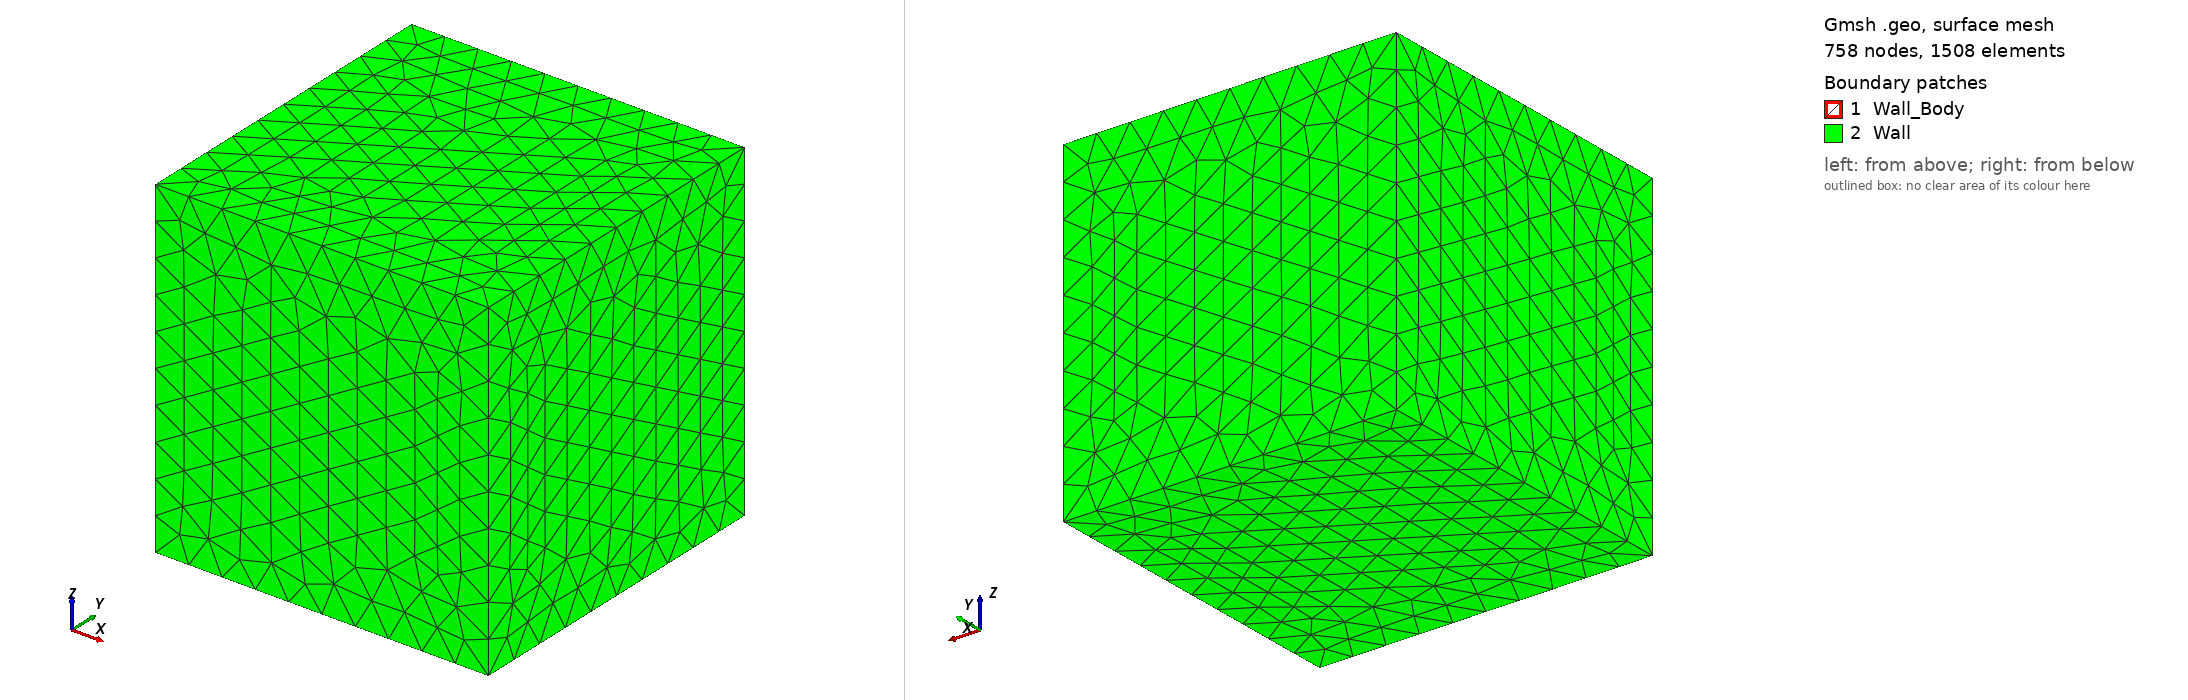

Gmsh geometry script, surface-meshed: 758 nodes, 1508 surface elements. Boundary patches (legend numbers): 1 Wall_Body, 2 Wall. Left view from above one corner, right view from below the opposite corner. Legend entries are the model's physical surfaces. The drawing asked Gmsh for element sizes between 1% and 20% of the model's largest extent; the script's own settings can give other sizes.

=== shape_under_gravity.geo (drawn) ===
SetFactory("OpenCASCADE");

h = 1; // or whatever

Box(1) = {-5,0,-5,10,10,10};
Box(2) = {-0.05,8,-0.05,0.1,0.2,0.1};


V[]=BooleanFragments{Volume{1}; Delete; }{ Volume{2}; Delete;} ;

// Assign a mesh size to all the points of all the volumes:
MeshSize{ PointsOf{ Volume{3}; } } = h;

// Override this constraint on the points of the five spheres:
MeshSize{ PointsOf{ Volume{2}; } } = h/100;

Physical Surface("Wall_Body")={7:12};
Physical Surface("Wall")={13:18};
Physical Volume("Body")={2};
Physical Volume("Fluid")={3};
